Run: headless pygame with SDL's dummy video driver; simulated clock (each Clock.tick advances the game by its frame time, no real sleeping); random seed 0; keys injected as events and as key.get_pressed() state; no mouse input.
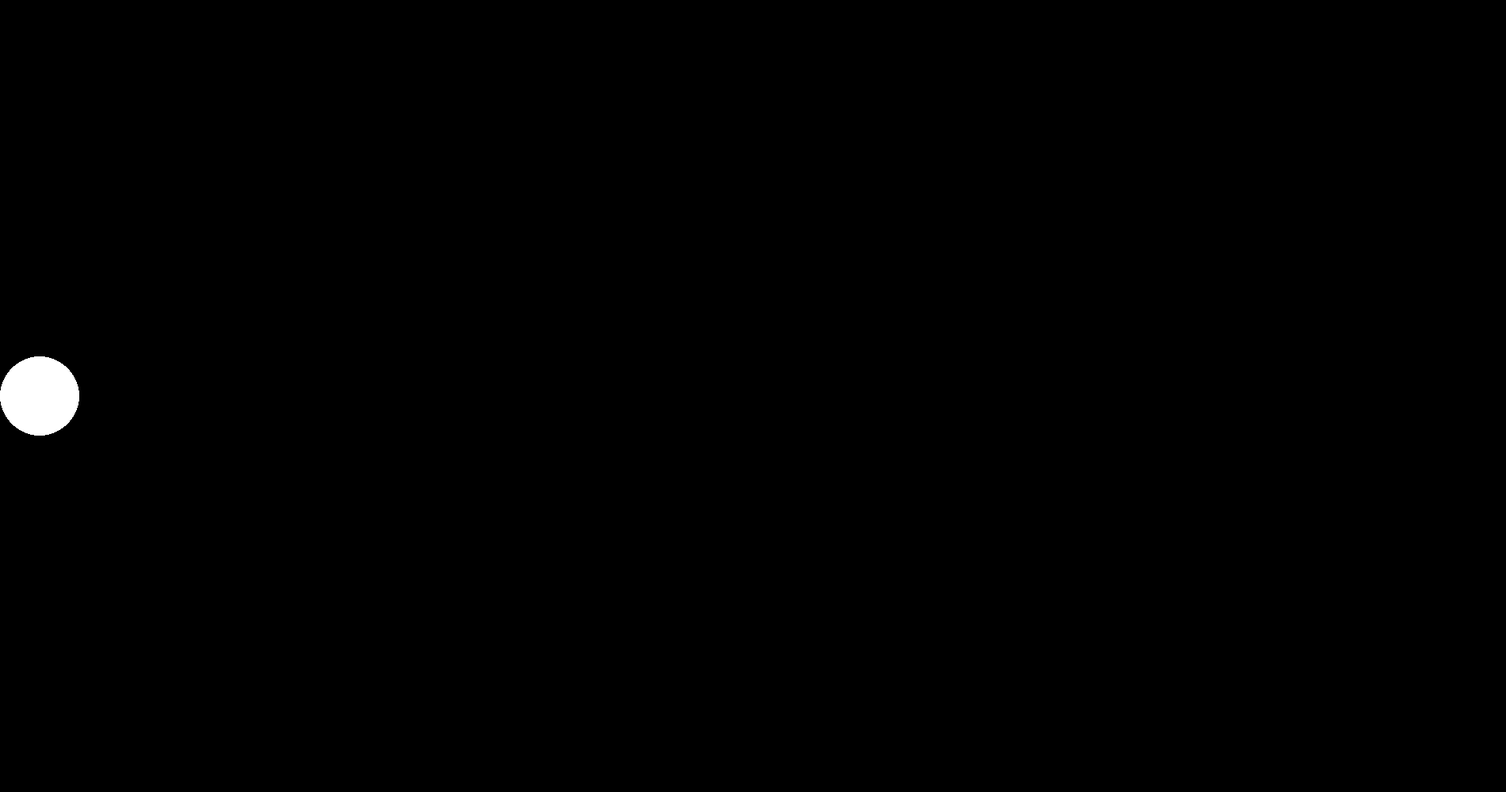
Frame 1 of 4 · flips 1–60 · no input
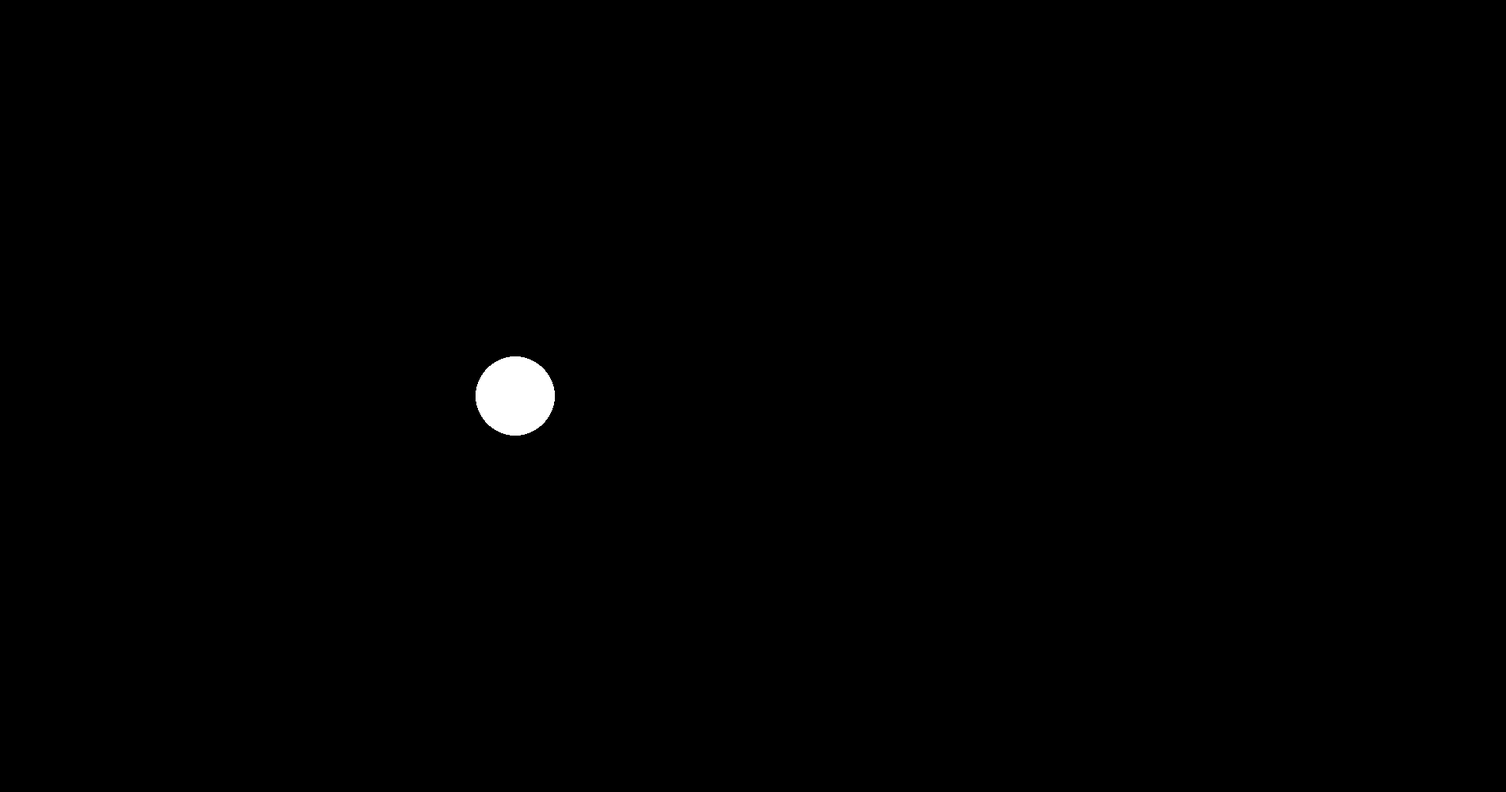
Frame 2 of 4 · flips 61–180 · tapped SPACE, RETURN · held RIGHT (→), D
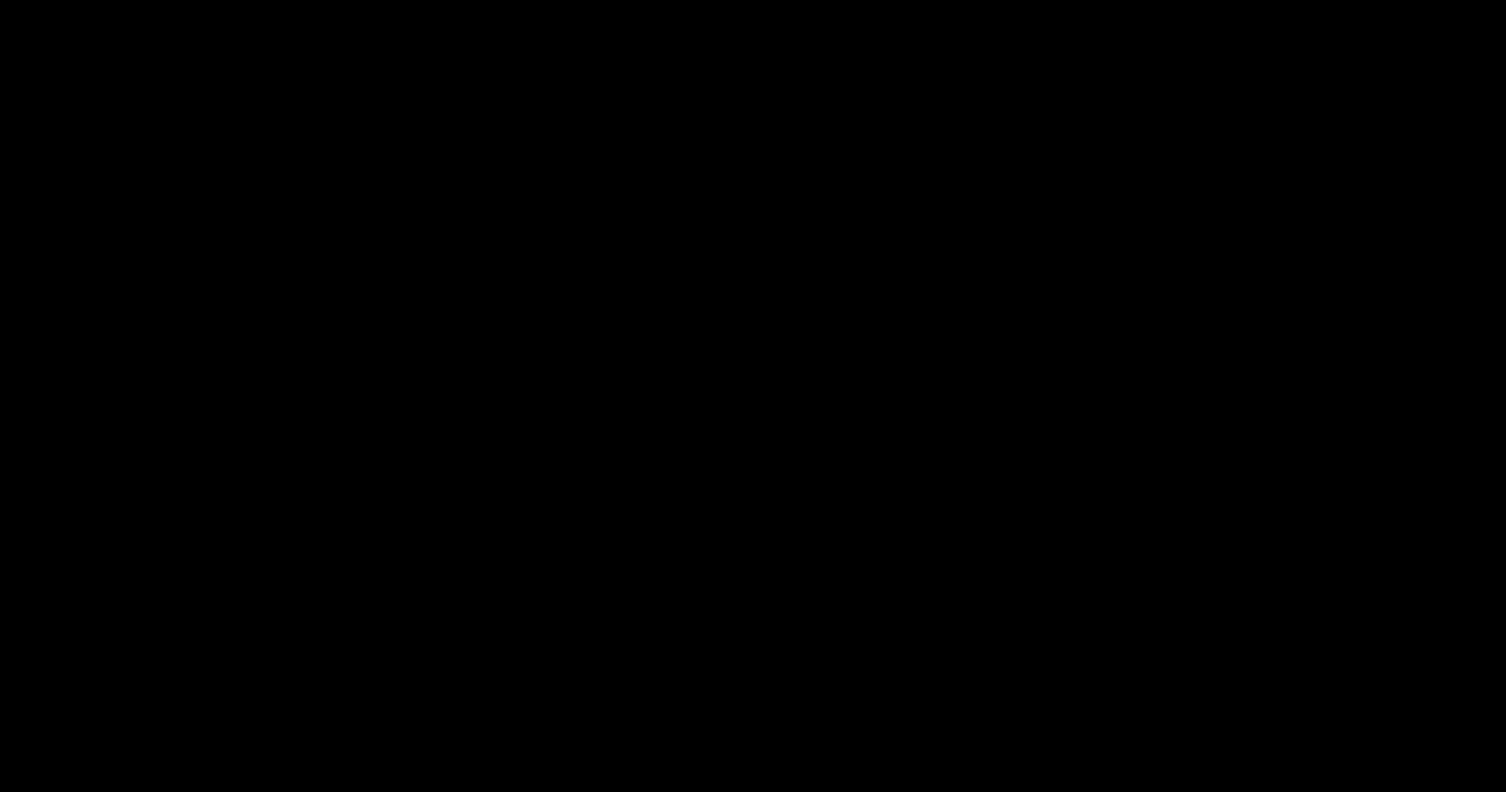
Frame 3 of 4 · flips 181–300 · held DOWN (↓), S
Frame 4 of 4 · flips 301–420 · held LEFT (←), A, UP (↑), W · screen unchanged from frame 3, image omitted

The pygame program that drew these frames:

import pygame as pg
from pygame.locals import *
import sys

pg.init()

circle = (255, 255, 255)      # set the backgroud color
bg = (0, 0, 0)     # set the pattern color

size = width, height = 1900, 1000       # the size of background
radius = 50     # the size of pattern
step = 5     # the step length of pattern's moving

# screen initialization
screen = pg.display.set_mode(size, flags = RESIZABLE)
screen.fill(bg)
pg.display.update()

# initial position of pattern
position = x, y =  (radius, height // 2)

while True:

    pg.time.delay(50)

    keys = pg.key.get_pressed()

    if keys[pg.K_LEFT]:
        x -= step
    elif keys[pg.K_RIGHT]:
        x += step
    elif keys[pg.K_UP]:
        y -= step
    elif keys[pg.K_DOWN]:
        y += step

    if keys[pg.K_s]:
        radius -= 2
    elif keys[pg.K_l]:
        radius += 2
    if x < radius:
        x = radius
    if x > width - radius:
        x = width - radius
    if y < radius:
        y = radius
    if y > height - radius:
        y = height - radius

    center = x, y

    screen.fill(bg)
    pg.draw.circle(screen, circle, center, radius)  # generate a new droplet
    pg.display.update()


    for event in pg.event.get():
        if event.type == pg.QUIT:
            sys.exit()
